The GitHub repository madebynanditaaa/bacnet-flask contains a labelled image folder "Dataset_correctly_classified_E" with 8 categories: Clostridium perfringens, Enterococcus faecalis, Enterococcus faecium, Escherichia coli, Listeria monocytogenes, Proteus, Pseudomonas aeruginosa, Staphylococcus aureus. Examples follow, each with its label.

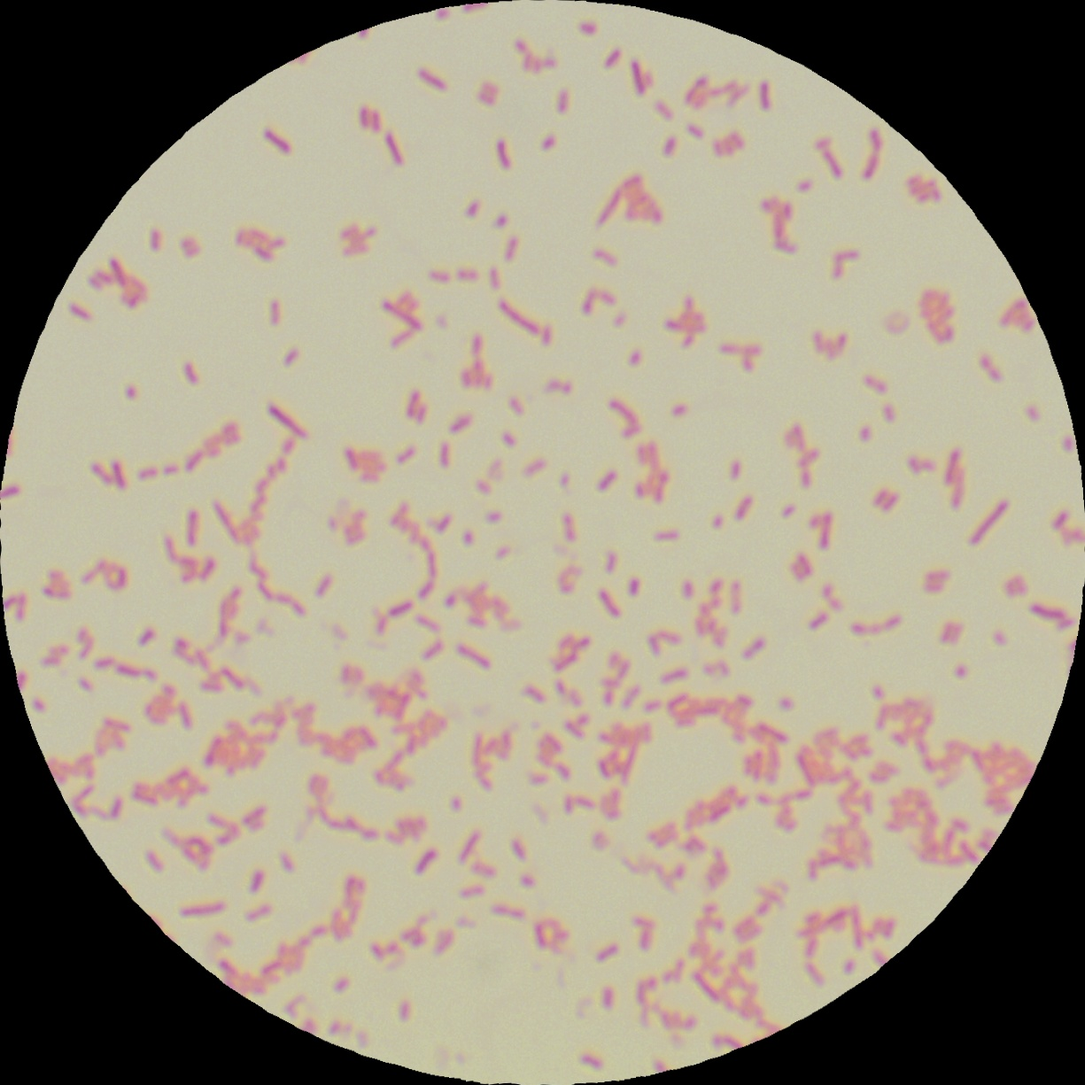
Label: Escherichia coli

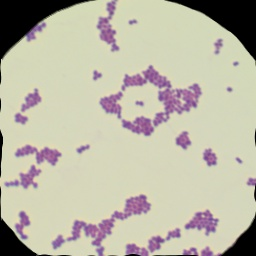
Label: Enterococcus faecalis

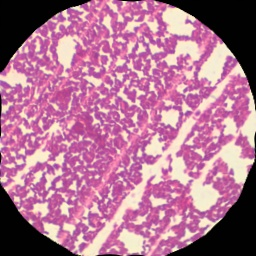
Label: Listeria monocytogenes

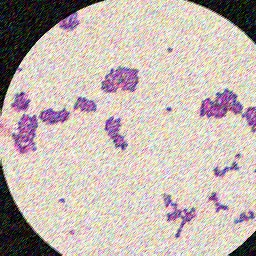
Label: Enterococcus faecium

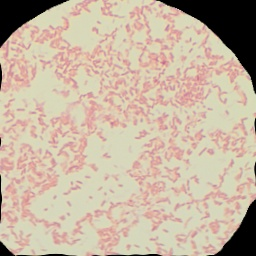
Label: Pseudomonas aeruginosa

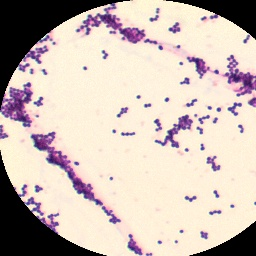
Label: Staphylococcus aureus
